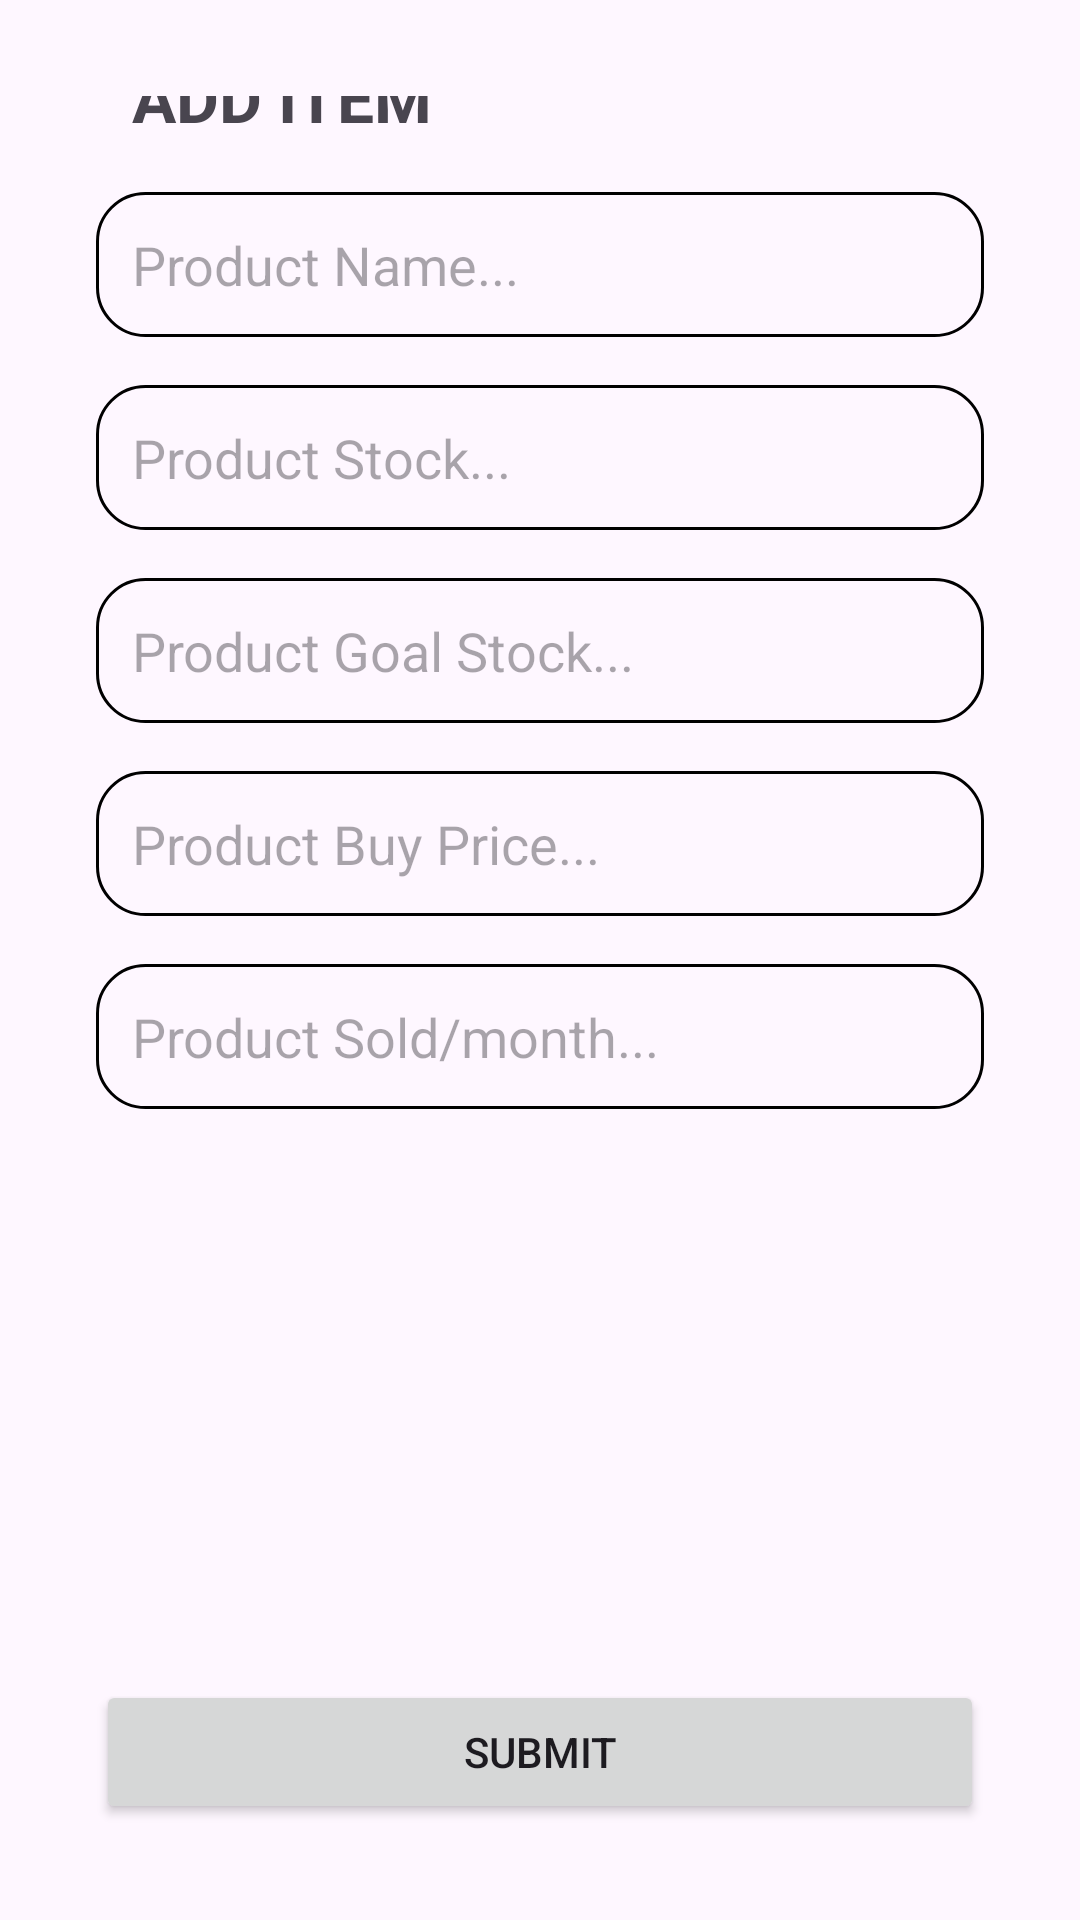

Layout XML and referenced resources for this Android screen:
<!-- AndroidManifest.xml: application theme Theme.StoreMan -->
<!-- res/layout/activity_add_item.xml -->
<?xml version="1.0" encoding="utf-8"?>
<androidx.constraintlayout.widget.ConstraintLayout xmlns:android="http://schemas.android.com/apk/res/android"
    xmlns:app="http://schemas.android.com/apk/res-auto"
    xmlns:tools="http://schemas.android.com/tools"
    android:layout_width="match_parent"
    android:layout_height="match_parent"
    android:padding="32dp"
    tools:context=".AddItemActivity">

    <ImageView
        android:id="@+id/btnBack"
        android:layout_width="wrap_content"
        android:layout_height="wrap_content"
        android:src="@drawable/ic_back"
        app:layout_constraintTop_toTopOf="parent"
        app:layout_constraintStart_toStartOf="parent"/>

    <TextView
        android:layout_width="wrap_content"
        android:layout_height="wrap_content"
        android:text="ADD ITEM"
        android:textSize="22sp"
        android:textStyle="bold"
        android:layout_marginLeft="12dp"
        app:layout_constraintTop_toTopOf="@id/btnBack"
        app:layout_constraintStart_toEndOf="@id/btnBack"
        app:layout_constraintBottom_toBottomOf="@id/btnBack"/>

    <EditText
        android:id="@+id/etProductName"
        android:layout_width="match_parent"
        android:layout_height="wrap_content"
        android:hint="Product Name..."
        android:layout_marginTop="32dp"
        android:padding="12dp"
        android:background="@drawable/et_outline"
        app:layout_constraintEnd_toEndOf="parent"
        app:layout_constraintStart_toStartOf="parent"
        app:layout_constraintTop_toBottomOf="@id/btnBack"/>

    <EditText
        android:id="@+id/etProductStock"
        android:layout_width="match_parent"
        android:layout_height="wrap_content"
        android:hint="Product Stock..."
        android:inputType="number"
        android:layout_marginTop="16dp"
        android:padding="12dp"
        android:background="@drawable/et_outline"
        app:layout_constraintEnd_toEndOf="parent"
        app:layout_constraintStart_toStartOf="parent"
        app:layout_constraintTop_toBottomOf="@id/etProductName"/>

    <EditText
        android:id="@+id/etProductGoal"
        android:layout_width="match_parent"
        android:layout_height="wrap_content"
        android:inputType="number"
        android:layout_marginTop="16dp"
        android:hint="Product Goal Stock..."
        android:padding="12dp"
        android:background="@drawable/et_outline"
        app:layout_constraintEnd_toEndOf="parent"
        app:layout_constraintStart_toStartOf="parent"
        app:layout_constraintTop_toBottomOf="@id/etProductStock"/>

    <EditText
        android:id="@+id/etProductPrice"
        android:layout_width="match_parent"
        android:layout_height="wrap_content"
        android:inputType="number"
        android:layout_marginTop="16dp"
        android:hint="Product Buy Price..."
        android:padding="12dp"
        android:background="@drawable/et_outline"
        app:layout_constraintEnd_toEndOf="parent"
        app:layout_constraintStart_toStartOf="parent"
        app:layout_constraintTop_toBottomOf="@id/etProductGoal"/>

    <EditText
        android:id="@+id/etProductSold"
        android:layout_width="match_parent"
        android:layout_height="wrap_content"
        android:inputType="number"
        android:layout_marginTop="16dp"
        android:hint="Product Sold/month..."
        android:padding="12dp"
        android:background="@drawable/et_outline"
        app:layout_constraintEnd_toEndOf="parent"
        app:layout_constraintStart_toStartOf="parent"
        app:layout_constraintTop_toBottomOf="@id/etProductPrice"/>

    <Button
        android:id="@+id/btnSubmit"
        android:layout_width="match_parent"
        android:layout_height="wrap_content"
        android:text="Submit"
        app:layout_constraintEnd_toEndOf="parent"
        app:layout_constraintStart_toStartOf="parent"
        app:layout_constraintBottom_toBottomOf="parent"/>

</androidx.constraintlayout.widget.ConstraintLayout>
<!-- resources referenced by this layout -->
<resources>
  <!-- drawable et_outline (drawable) -->
  <?xml version="1.0" encoding="utf-8"?>
  <shape xmlns:android="http://schemas.android.com/apk/res/android"
      android:shape="rectangle">
      <stroke android:width="1dp"/>
      <corners android:radius="16dp"/>
  </shape>
  <style name="Theme.StoreMan" parent="Base.Theme.StoreMan" />
  <style name="Base.Theme.StoreMan" parent="Theme.Material3.DayNight.NoActionBar">
          
          
      </style>
</resources>
